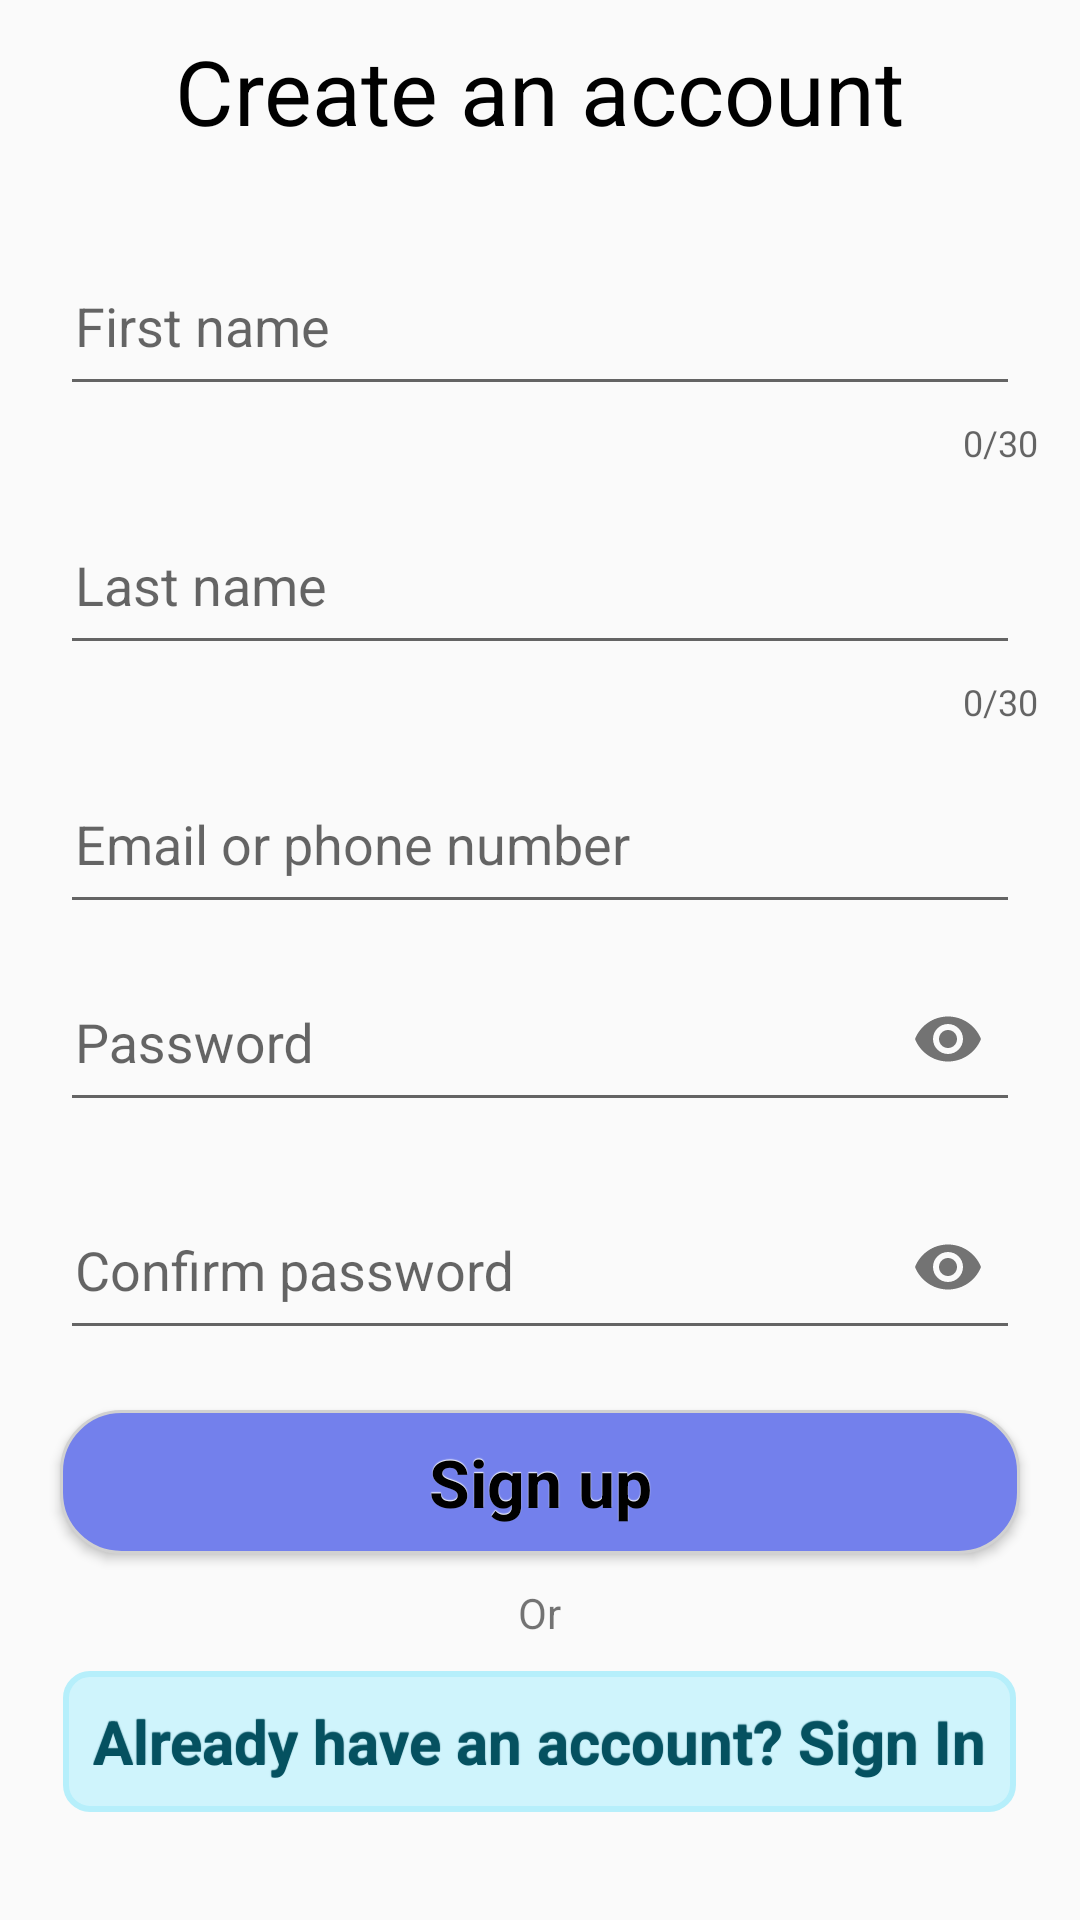

Android layout source for this screen:
<!-- AndroidManifest.xml: application theme Theme.Zenela -->
<!-- res/layout/fragment_sign_up.xml -->
<?xml version="1.0" encoding="utf-8"?>
<androidx.core.widget.NestedScrollView xmlns:android="http://schemas.android.com/apk/res/android"
    xmlns:tools="http://schemas.android.com/tools"
    xmlns:app="http://schemas.android.com/apk/res-auto"
    android:layout_width="match_parent"
    android:layout_height="match_parent"
    android:orientation="vertical"
    android:gravity="center_horizontal"
    tools:context=".Fragments.SignUpFragment"
    >

    <LinearLayout
        android:layout_width="match_parent"
        android:layout_height="match_parent"
        android:orientation="vertical"
        android:gravity="center_horizontal"
        android:padding="10dp"
        tools:context=".Fragments.SignUpFragment">


        <TextView
            android:layout_width="wrap_content"
            android:layout_height="wrap_content"
            android:text="@string/create_an_account"
            android:textColor="@color/black"
            android:textSize="30sp"/>

        <TextView
            android:id="@+id/registerAlert"
            android:layout_width="match_parent"
            android:layout_height="wrap_content"
            android:textColor="@color/purple_200"/>


        <com.google.android.material.textfield.TextInputLayout
            android:layout_width="match_parent"
            android:layout_height="wrap_content"
            app:counterEnabled="true"
            app:counterMaxLength="30"
            >
            <EditText
                android:id="@+id/editText_firstName"
                android:layout_width="match_parent"
                android:layout_height="55dp"
                android:layout_marginStart="10dp"
                android:layout_marginEnd="10dp"
                android:layout_marginTop="20dp"
                android:hint="@string/first_name_hint"
                android:paddingLeft="5dp"
                />
        </com.google.android.material.textfield.TextInputLayout>

        <com.google.android.material.textfield.TextInputLayout
            android:layout_width="match_parent"
            android:layout_height="wrap_content"
            app:counterEnabled="true"
            app:counterMaxLength="30"
            >
            <EditText
                android:id="@+id/editText_lastName"
                android:layout_width="match_parent"
                android:layout_height="55dp"
                android:layout_marginStart="10dp"
                android:layout_marginEnd="10dp"
                android:hint="@string/last_name_hint"
                android:paddingLeft="5dp"
                />
        </com.google.android.material.textfield.TextInputLayout>

        <com.google.android.material.textfield.TextInputLayout
            android:layout_width="match_parent"
            android:layout_height="wrap_content">
            <EditText
                android:id="@+id/editText_email"
                android:layout_width="match_parent"
                android:layout_height="55dp"
                android:layout_marginStart="10dp"
                android:layout_marginEnd="10dp"
                android:hint="@string/email_or_phone_number"
                android:paddingLeft="5dp"
                />
        </com.google.android.material.textfield.TextInputLayout>



        <com.google.android.material.textfield.TextInputLayout
            android:layout_width="match_parent"
            android:layout_height="wrap_content"
            app:passwordToggleEnabled="true">

            <EditText
                android:id="@+id/editText_password"
                android:layout_width="match_parent"
                android:layout_height="55dp"
                android:hint="@string/password_hint"
                android:paddingLeft="5dp"
                android:inputType="textPassword"
                android:layout_margin="10dp"
                />
        </com.google.android.material.textfield.TextInputLayout>

        <com.google.android.material.textfield.TextInputLayout
            android:layout_width="match_parent"
            android:layout_height="wrap_content"
            app:passwordToggleEnabled="true">

            <EditText
                android:id="@+id/editText_confirm_password"
                android:layout_width="match_parent"
                android:layout_height="55dp"
                android:hint="@string/confirm_password_hint"
                android:paddingLeft="5dp"
                android:inputType="textPassword"
                android:layout_margin="10dp"
                />
        </com.google.android.material.textfield.TextInputLayout>


        <Button
            android:id="@+id/btn_sign_up"
            android:layout_width="match_parent"
            android:layout_height="wrap_content"
            android:layout_margin="10dp"
            android:textSize="22sp"
            android:textStyle="bold"
            android:text="@string/sign_up"
            style="@style/btnStylePrimary"
            />

        <TextView
            android:layout_width="wrap_content"
            android:layout_height="wrap_content"
            android:text="@string/or"/>

        <TextView
            android:id="@+id/textView_go_to_sign_in"
            android:layout_width="wrap_content"
            android:layout_height="wrap_content"
            android:text="@string/already_have_an_account_sign_in"
            android:layout_margin="10dp"
            android:textStyle="bold"
            android:textSize="20sp"
            android:padding="10dp"
            style="@style/btnAlertStyle"
            />

    </LinearLayout>


</androidx.core.widget.NestedScrollView>
<!-- resources referenced by this layout -->
<resources>
  <color name="black">#FF000000</color>
  <color name="purple_200">#909BFA</color>
  <string name="already_have_an_account_sign_in">Already have an account? Sign In</string>
  <string name="confirm_password_hint">Confirm password</string>
  <string name="create_an_account">Create an account</string>
  <string name="email_or_phone_number">Email or phone number</string>
  <string name="first_name_hint">First name</string>
  <string name="last_name_hint">Last name</string>
  <string name="or">Or</string>
  <string name="password_hint">Password</string>
  <string name="sign_up">Sign up</string>
  <style name="btnAlertStyle" parent="@android:style/Widget.Button">
          <item name="android:gravity">center_vertical|center_horizontal</item>
          <item name="android:textColor">@color/colorAlert</item>
          <item name="android:shadowColor">@color/colorAlert</item>
          <item name="android:shadowDx">0</item>
          <item name="android:shadowDy">-1</item>
          <item name="android:shadowRadius">0.2</item>
          <item name="android:textSize">18sp</item>
          <item name="android:textStyle">bold</item>
          <item name="android:background">@drawable/btn_alert</item>
      </style>
  <style name="btnStylePrimary" parent="@android:style/Widget.Button">
          <item name="android:gravity">center_vertical|center_horizontal</item>
          <item name="android:textColor">@color/black</item>
          <item name="android:shadowColor">@color/white</item>
          <item name="android:shadowDx">0</item>
          <item name="android:shadowDy">-1</item>
          <item name="android:shadowRadius">0.2</item>
          <item name="android:textSize">10sp</item>
          <item name="android:textStyle">bold</item>
          <item name="android:background">@drawable/btn_back_primary</item>
      </style>
  <style name="Theme.Zenela" parent="Theme.AppCompat.DayNight.NoActionBar">
          
          <item name="colorPrimary">@color/colorPrimary</item>
          <item name="colorPrimaryVariant">@color/colorPrimaryVariant</item>
          <item name="colorOnPrimary">@color/colorOnPrimary</item>
          <item name="colorAccent">@color/colorAccent</item>
          
          <item name="colorSecondary">@color/colorSecondary</item>
          <item name="colorSecondaryVariant">@color/colorSecondaryVariant</item>
          <item name="colorOnSecondary">@color/colorOnSecondary</item>
          
  
          
      </style>
  <color name="colorAlert">#055160</color>
  <color name="white">#FFFFFFFF</color>
  <color name="colorPrimary">#7380ec</color>
  <color name="colorPrimaryVariant">#ff7782</color>
  <color name="colorOnPrimary">#FFFFFFFF</color>
  <color name="colorAccent">#7380ec</color>
  <color name="colorSecondary">@color/teal_200</color>
  <color name="colorSecondaryVariant">@color/teal_700</color>
  <color name="colorOnSecondary">@color/black</color>
  <color name="teal_200">#FF03DAC5</color>
  <color name="colorAlertBorder">#b6effb</color>
  <color name="colorAlertBackground">#cff4fc</color>
  <color name="gray">#D1D1D1</color>
  <color name="teal_700">#FF018786</color>
</resources>
